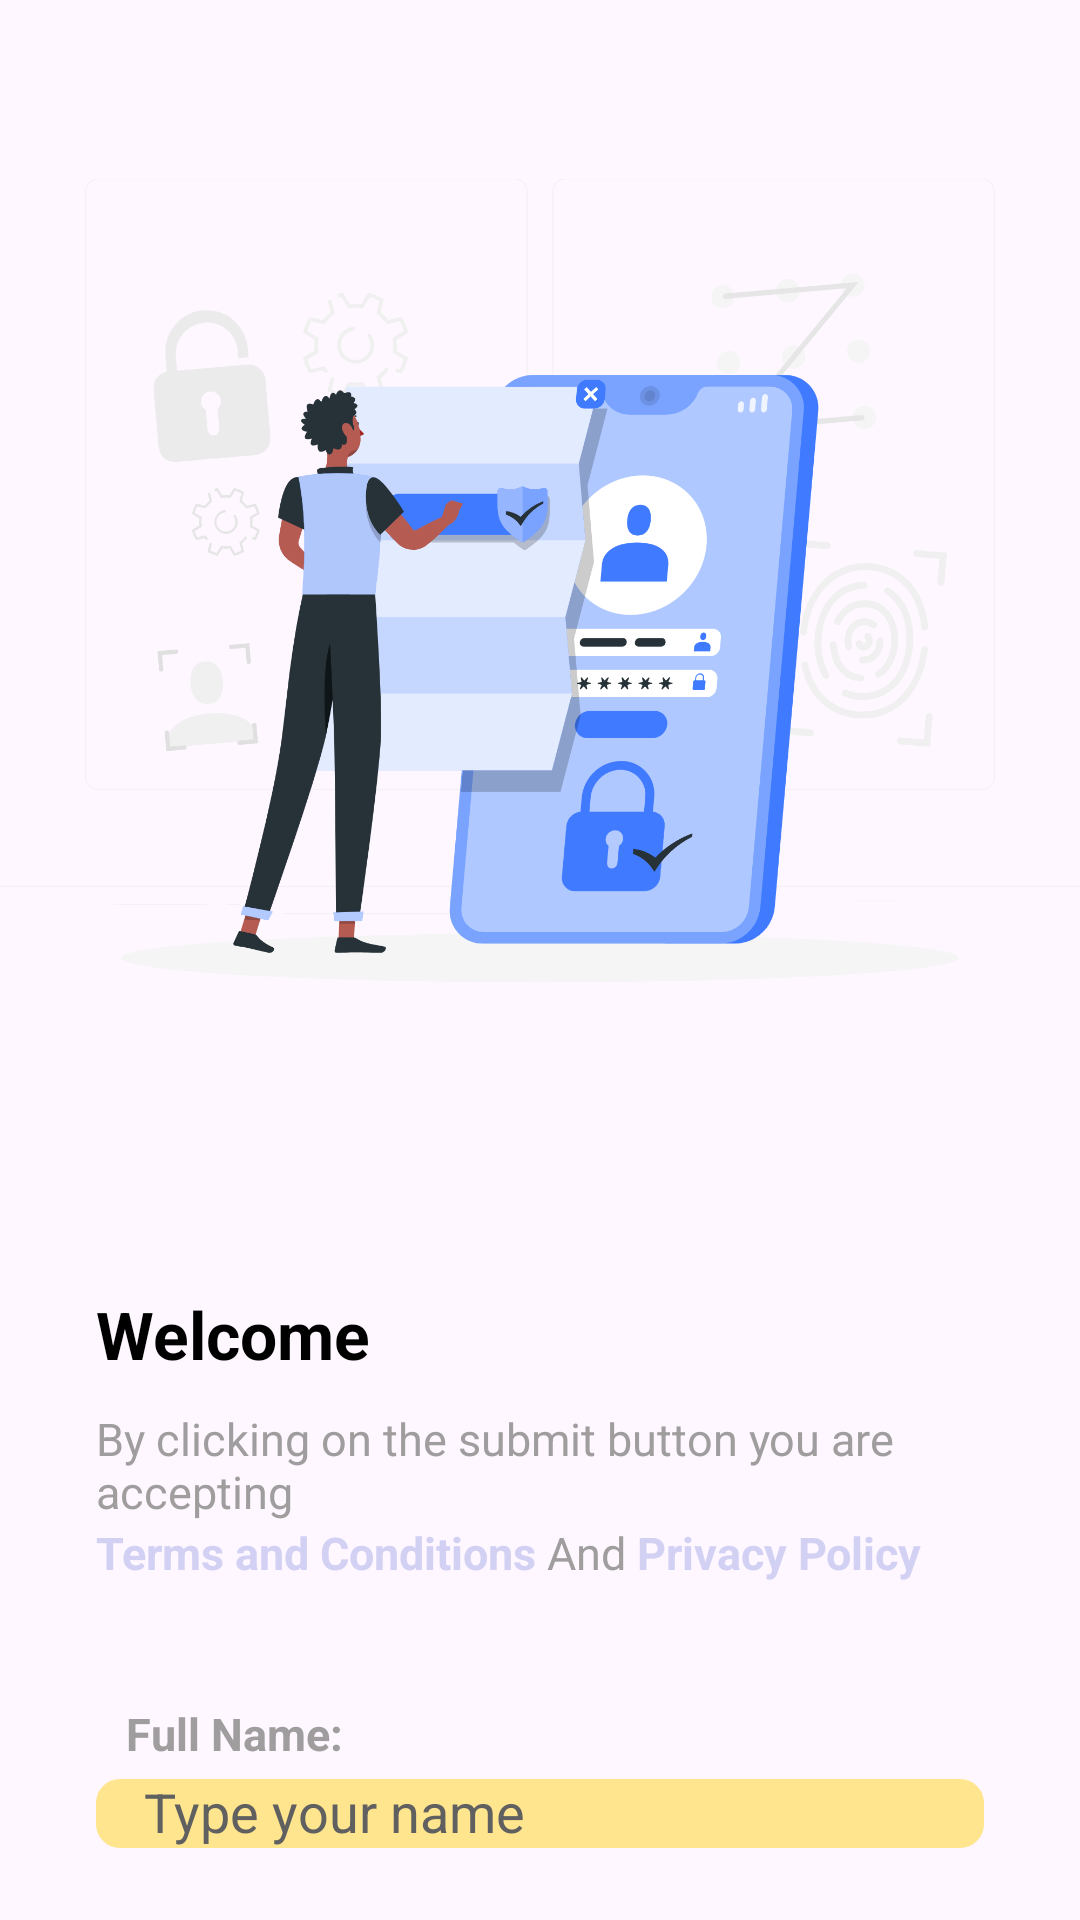

Android layout source for this screen:
<!-- AndroidManifest.xml: application theme Base.Theme.MSEnterprises -->
<!-- res/layout/activity_name_info.xml -->
<?xml version="1.0" encoding="utf-8"?>
<RelativeLayout
    xmlns:android="http://schemas.android.com/apk/res/android"
    xmlns:app="http://schemas.android.com/apk/res-auto"
    xmlns:tools="http://schemas.android.com/tools"
    android:layout_width="match_parent"
    android:layout_height="match_parent"
    tools:context=".NameInfoActivity">


    <ImageView
        android:id="@+id/info_headerimg"
        android:layout_width="match_parent"
        android:layout_height="400dp"
        android:layout_centerHorizontal="true"
        android:src="@drawable/infonameimg"
        android:layout_alignParentTop="true"/>


    <RelativeLayout
        android:layout_width="match_parent"
        android:layout_height="wrap_content"
        android:layout_centerHorizontal="true"
        android:layout_marginTop="30dp"
        android:layout_below="@id/info_headerimg">


        <TextView
            android:id="@+id/info_welcom"
            android:layout_width="wrap_content"
            android:layout_height="wrap_content"
            android:text="Welcome"
            android:textColor="@color/black"
            android:textSize="22sp"
            android:textStyle="bold"
            android:layout_marginStart="32dp"
            android:layout_alignParentTop="true"
            android:layout_alignParentStart="true"/>




        <LinearLayout
            android:id="@+id/infotandp_layout"
            android:layout_width="wrap_content"
            android:layout_height="wrap_content"
            android:layout_below="@id/info_welcom"
            android:layout_alignStart="@id/info_welcom"
            android:orientation="vertical"
            android:layout_marginTop="10dp">

            <TextView
                android:layout_width="wrap_content"
                android:layout_height="wrap_content"
                android:text="By clicking on the submit button you are accepting"
                android:textSize="15sp"
                android:textColor="@color/light_grey" />

            <LinearLayout
                android:layout_width="wrap_content"
                android:layout_height="wrap_content"
                android:orientation="horizontal">


                <TextView
                    android:id="@+id/infoname_tandtxt"
                    android:layout_width="wrap_content"
                    android:layout_height="wrap_content"
                    android:text="Terms and Conditions"
                    android:textStyle="bold"
                    android:textSize="15sp"
                    android:textColor="@color/light_voilet" />

                <TextView
                    android:layout_width="wrap_content"
                    android:layout_height="wrap_content"
                    android:text=" And "
                    android:textSize="15sp"
                    android:textColor="@color/light_grey" />

                <TextView
                    android:id="@+id/infoname_pptxt"
                    android:layout_width="wrap_content"
                    android:layout_height="wrap_content"
                    android:text="Privacy Policy"
                    android:textStyle="bold"
                    android:textSize="15sp"
                    android:textColor="@color/light_voilet" />

            </LinearLayout>



        </LinearLayout>



        <TextView
            android:id="@+id/infoname_namehead"
            android:layout_width="wrap_content"
            android:layout_height="wrap_content"
            android:text="Full Name:"
            android:layout_below="@id/infotandp_layout"
            android:layout_marginTop="40dp"
            android:layout_alignStart="@id/inof_nameedxt"
            android:textStyle="bold"
            android:textColor="@color/light_grey"
            android:textSize="15sp"
            android:layout_marginStart="10dp"
            android:layout_marginBottom="5dp"/>


        <EditText
            android:id="@+id/inof_nameedxt"
            android:layout_width="0dp"
            android:layout_height="48dp"
            android:layout_marginStart="32dp"
            android:layout_marginEnd="32dp"
            android:layout_marginBottom="24dp"
            android:layout_alignParentEnd="true"
            android:layout_alignParentStart="true"
            android:background="@drawable/phoneauthedxtbg"
            android:layout_below="@id/infoname_namehead"
            android:hint="Type your name"

            android:inputType="textPersonName"
            android:paddingStart="16dp"
            android:textColor="@color/black"
            android:textColorHint="#606060"
            />


        <Button
            android:id="@+id/info_submitbtn"
            android:layout_width="150dp"
            android:layout_height="50dp"
            android:layout_below="@id/inof_nameedxt"
            android:layout_centerHorizontal="true"
            android:text="Submit"
            android:backgroundTint="@color/btn_color"/>



    </RelativeLayout>
        


</RelativeLayout>
<!-- resources referenced by this layout -->
<resources>
  <color name="black">#FF000000</color>
  <color name="btn_color">#FF735C</color>
  <color name="light_grey">#9F9D9D</color>
  <color name="light_voilet">#D2D1F4</color>
  <!-- drawable infonameimg: png bitmap (drawable, 323538 bytes) -->
  <!-- drawable phoneauthedxtbg (drawable) -->
  <?xml version="1.0" encoding="utf-8"?>
  <shape xmlns:android="http://schemas.android.com/apk/res/android">
  
      <solid android:color="@color/light_yellow"/>
      <corners android:radius="8dp"/>
  </shape>
  <style name="Base.Theme.MSEnterprises" parent="Theme.Material3.DayNight.NoActionBar">
          
          
      </style>
  <color name="light_yellow">#FFE68E</color>
</resources>
